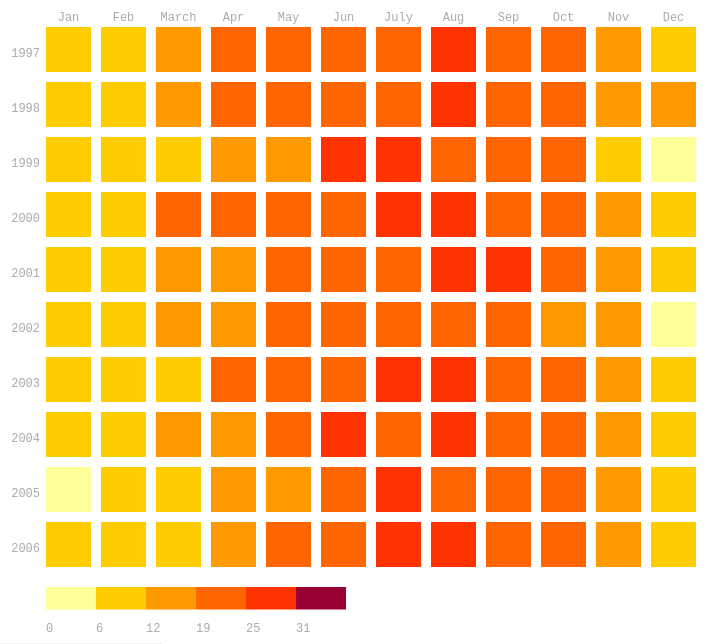
D3 v5 page, settled after 360 driven frames (6 s of simulated time); the page loaded 1 data file(s).


// ── level1.js
// set whole width and height, x&y label text, colors

var margin = { top: 50, right: 0, bottom: 100, left: 50 },
    width = 960 - margin.left - margin.right,
    height = 660 - margin.top - margin.bottom,
    gridSize = Math.floor(width / 20),
    gridStep = gridSize + 10,
    legendElementWidth = 50,
    colors = ["#ffff99","#ffcc00","#ff9900","#ff6600","#ff3300","#990033"],
    months = ["Jan", "Feb", "March", "Apr", "May", "Jun", "July","Aug","Sep","Oct","Nov","Dec"],
    years = d3.range(1997,2007);

var svg = d3.select("#chart").append("svg")
    .attr("width", width )
    .attr("height", height + margin.top + margin.bottom)
    .append("g")
    .attr("transform", "translate(" + margin.left + "," + margin.top + ")");

//set year(y) label
svg.selectAll(".yearLabel")
    .data(years)
    .enter().append("text")
    .text((d) => d )
    .attr("x", 0)
    .attr("y", (d, i)=> i * gridStep )
    .style("text-anchor", "end")
    .attr("transform", "translate(-6," + gridSize / 1.5 + ")")
    .attr("class", "yearLabel labels");

//set month(x) label
svg.selectAll(".monthLabel")
    .data(months)
    .enter().append("text")
    .text((d) => d)
    .attr("x", (d, i) => i * gridStep )
    .attr("y", 0)
    .style("text-anchor", "middle")
    .attr("transform", "translate(" + gridSize / 2 + ", -6)")
    .attr("class", "monthLabel labels");

//add tooltips
var div = d3.select("body").append("div")
    .attr("class", "tooltip")
    .style("opacity", 0);

//set the heatmap, import csv file
d3.csv("../temperature_monthly.csv", (error, data) =>{
    if(error) throw error;

            var colorScale = d3.scale.quantile()
                .domain([0, d3.max(data, (d) => d.max_temperature )])
                .range(colors);

//get the value from select
            var category = d3.select('#category').property('value');
            d3.select("#category")
                .on('change', function(){
                durations = 750;
                update(this.value)
            });

            update(category);

//use function to control the display of min and max temperature
            function update(select) {
            var cards = svg.selectAll(".tem")
                .data(data, (d) => d.year+':'+d.month);

            cards.enter().append("rect")
                .attr("x", (d) => (d.month -1) * gridStep )
                .attr("y", (d) => (d.year - 1997) * gridStep )
                .attr("width", gridSize)
                .attr("height", gridSize)

//add mouseover event to show tooltips
                .on("mouseover", (d) =>{
                    div.transition()
                        .duration(200)
                        .style("opacity", 0.9);
                    div.html("Date:" + d.date + ";Min:" + d.min_temperature + ";Max:" + d.max_temperature)
                        .style("left", (d3.event.pageX) + "px")
                        .style("top", (d3.event.pageY) + "px");
                })
                .on("mouseout", () =>{
                    div.transition()
                        .duration(500)
                        .style("opacity",0)
                });
//add transition animation
            cards.transition().duration(1000)
                .style("fill", (d) => colorScale(d[select]));

//add legend
            var legend = svg.selectAll(".legend")
                .data([0].concat(colorScale.quantiles()), (d) => d );

            legend.enter().append("g")
                .attr("class", "legend");

            legend.append("rect")
                .attr("x", (d, i) => legendElementWidth * i )
                .attr("y", height+ margin.top)
                .attr("width", legendElementWidth)
                .attr("height", gridSize / 2)
                .style("fill", (d, i) => colors[i] );

            legend.append("text")
                .attr("class", "labels")
                .text((d) => Math.round(d) )
                .attr("x", (d, i) =>  (legendElementWidth * i) )
                .attr("y", height + margin.top + gridSize);
        };
});




### data: ../temperature_monthly.csv
date, year, month, min_temperature, max_temperature
1997/01, 1997, 1, 10, 26
1997/02, 1997, 2, 11, 26
1997/03, 1997, 3, 14, 28
1997/04, 1997, 4, 19, 29
1997/05, 1997, 5, 21, 32
1997/06, 1997, 6, 23, 32
1997/07, 1997, 7, 23, 35
1997/08, 1997, 8, 25, 37
1997/09, 1997, 9, 20, 33
1997/10, 1997, 10, 19, 32
1997/11, 1997, 11, 16, 31
1997/12, 1997, 12, 12, 27
1998/01, 1998, 1, 9, 27
1998/02, 1998, 2, 9, 27
1998/03, 1998, 3, 15, 29
1998/04, 1998, 4, 19, 33
1998/05, 1998, 5, 21, 33
1998/06, 1998, 6, 22, 33
1998/07, 1998, 7, 24, 34
1998/08, 1998, 8, 25, 35
1998/09, 1998, 9, 24, 34
1998/10, 1998, 10, 21, 33
1998/11, 1998, 11, 18, 30
1998/12, 1998, 12, 14, 28
1999/01, 1999, 1, 9, 26
1999/02, 1999, 2, 12, 28
1999/03, 1999, 3, 12, 31
1999/04, 1999, 4, 18, 32
1999/05, 1999, 5, 18, 32
1999/06, 1999, 6, 25, 35
1999/07, 1999, 7, 26, 35
1999/08, 1999, 8, 24, 36
1999/09, 1999, 9, 23, 34
1999/10, 1999, 10, 20, 33
1999/11, 1999, 11, 12, 29
1999/12, 1999, 12, 5, 24
2000/01, 2000, 1, 7, 25
2000/02, 2000, 2, 8, 25
2000/03, 2000, 3, 19, 28
2000/04, 2000, 4, 19, 29
2000/05, 2000, 5, 22, 33
2000/06, 2000, 6, 22, 34
2000/07, 2000, 7, 25, 35
2000/08, 2000, 8, 25, 35
2000/09, 2000, 9, 24, 33
2000/10, 2000, 10, 19, 33
2000/11, 2000, 11, 13, 28
2000/12, 2000, 12, 11, 26
2001/01, 2001, 1, 10, 25
2001/02, 2001, 2, 10, 27
2001/03, 2001, 3, 14, 29
2001/04, 2001, 4, 15, 33
2001/05, 2001, 5, 23, 33
2001/06, 2001, 6, 24, 35
2001/07, 2001, 7, 24, 34
2001/08, 2001, 8, 25, 35
2001/09, 2001, 9, 25, 34
2001/10, 2001, 10, 21, 33
2001/11, 2001, 11, 13, 30
2001/12, 2001, 12, 8, 29
... 60 more rows